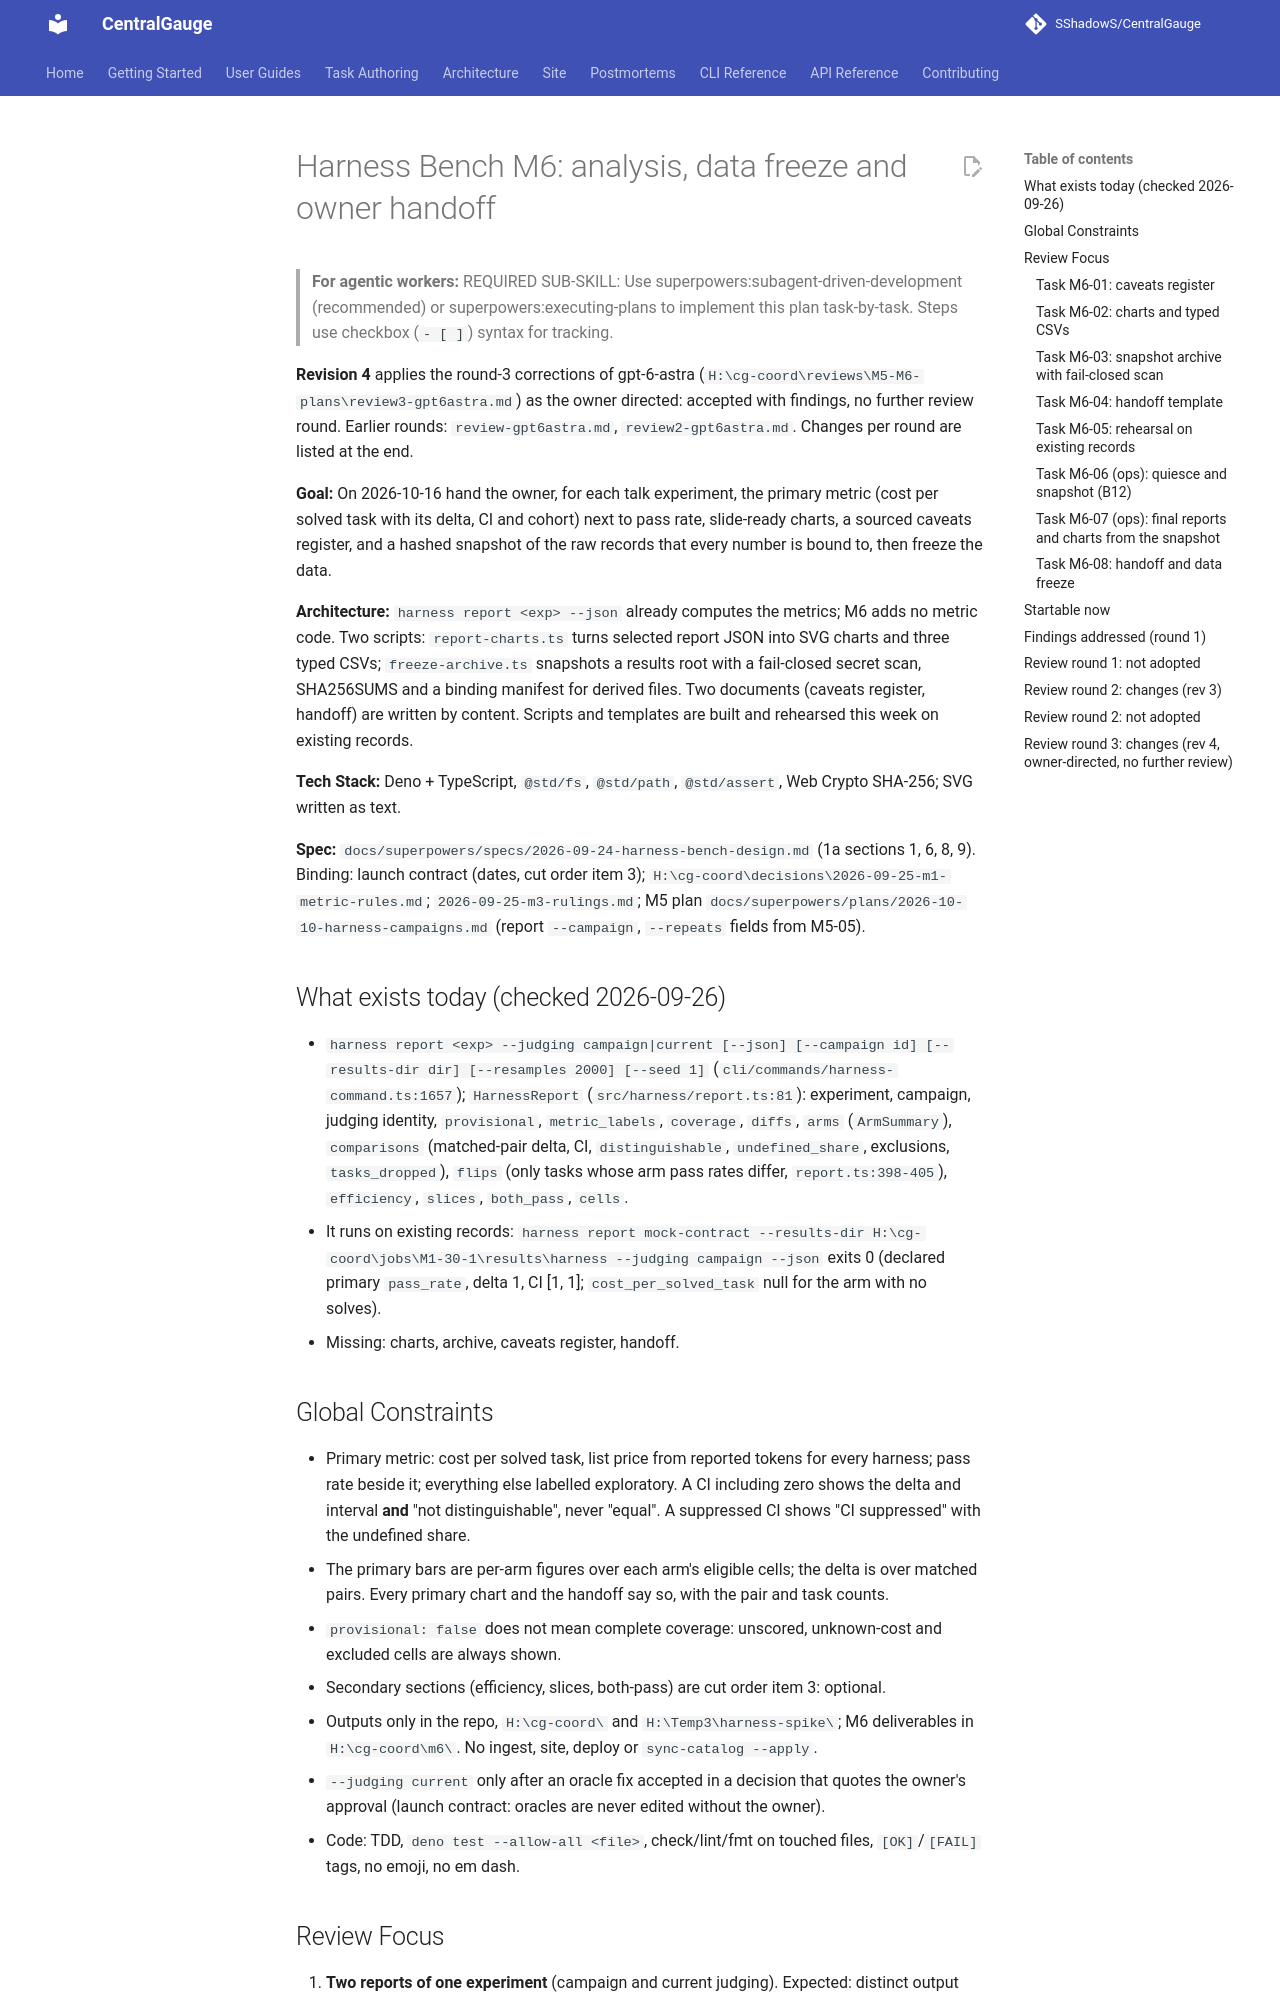

repository: SShadowS/CentralGauge · page: superpowers/plans/2026-10-14-harness-analysis/index.html · generator: mkdocs

# Harness Bench M6: analysis, data freeze and owner handoff

> **For agentic workers:** REQUIRED SUB-SKILL: Use superpowers:subagent-driven-development (recommended) or superpowers:executing-plans to implement this plan task-by-task. Steps use checkbox (`- [ ]`) syntax for tracking.

**Revision 4** applies the round-3 corrections of gpt-6-astra (`H:\cg-coord\reviews\M5-M6-plans\review3-gpt6astra.md`) as the owner directed: accepted with findings, no further review round. Earlier rounds: `review-gpt6astra.md`, `review2-gpt6astra.md`. Changes per round are listed at the end.

**Goal:** On 2026-10-16 hand the owner, for each talk experiment, the primary metric (cost per solved task with its delta, CI and cohort) next to pass rate, slide-ready charts, a sourced caveats register, and a hashed snapshot of the raw records that every number is bound to, then freeze the data.

**Architecture:** `harness report <exp> --json` already computes the metrics; M6 adds no metric code. Two scripts: `report-charts.ts` turns selected report JSON into SVG charts and three typed CSVs; `freeze-archive.ts` snapshots a results root with a fail-closed secret scan, SHA256SUMS and a binding manifest for derived files. Two documents (caveats register, handoff) are written by content. Scripts and templates are built and rehearsed this week on existing records.

**Tech Stack:** Deno + TypeScript, `@std/fs`, `@std/path`, `@std/assert`, Web Crypto SHA-256; SVG written as text.

**Spec:** `docs/superpowers/specs/2026-09-24-harness-bench-design.md` (1a sections 1, 6, 8, 9). Binding: launch contract (dates, cut order item 3); `H:\cg-coord\decisions\2026-09-25-m1-metric-rules.md`; `2026-09-25-m3-rulings.md`; M5 plan `docs/superpowers/plans/2026-10-10-harness-campaigns.md` (report `--campaign`, `--repeats` fields from M5-05).

## What exists today (checked 2026-09-26)

- `harness report <exp> --judging campaign|current [--json] [--campaign id] [--results-dir dir] [--resamples 2000] [--seed 1]` (`cli/commands/harness-command.ts:1657`); `HarnessReport` (`src/harness/report.ts:81`): experiment, campaign, judging identity, `provisional`, `metric_labels`, `coverage`, `diffs`, `arms` (`ArmSummary`), `comparisons` (matched-pair delta, CI, `distinguishable`, `undefined_share`, exclusions, `tasks_dropped`), `flips` (only tasks whose arm pass rates differ, `report.ts:398-405`), `efficiency`, `slices`, `both_pass`, `cells`.
- It runs on existing records: `harness report mock-contract --results-dir H:\cg-coord\jobs\M1-30-1\results\harness --judging campaign --json` exits 0 (declared primary `pass_rate`, delta 1, CI [1, 1]; `cost_per_solved_task` null for the arm with no solves).
- Missing: charts, archive, caveats register, handoff.

## Global Constraints

- Primary metric: cost per solved task, list price from reported tokens for every harness; pass rate beside it; everything else labelled exploratory. A CI including zero shows the delta and interval **and** "not distinguishable", never "equal". A suppressed CI shows "CI suppressed" with the undefined share.
- The primary bars are per-arm figures over each arm's eligible cells; the delta is over matched pairs. Every primary chart and the handoff say so, with the pair and task counts.
- `provisional: false` does not mean complete coverage: unscored, unknown-cost and excluded cells are always shown.
- Secondary sections (efficiency, slices, both-pass) are cut order item 3: optional.
- Outputs only in the repo, `H:\cg-coord\` and `H:\Temp3\harness-spike\`; M6 deliverables in `H:\cg-coord\m6\`. No ingest, site, deploy or `sync-catalog --apply`.
- `--judging current` only after an oracle fix accepted in a decision that quotes the owner's approval (launch contract: oracles are never edited without the owner).
- Code: TDD, `deno test --allow-all <file>`, check/lint/fmt on touched files, `[OK]`/`[FAIL]` tags, no emoji, no em dash.

## Review Focus

1. **Two reports of one experiment** (campaign and current judging). Expected: distinct output names, no silent overwrite, duplicates refused. M6-02.
2. **Null or suppressed metrics.** Expected: "n/a" with the reason (no solves, no scored cells, no eligible cost cohort), never 0 or NaN. M6-02.
3. **Repeat cut.** Expected: reported vs planned repeats and excluded cells and spend on every chart and in the CSVs. M6-02.
4. **Secret scan cannot run** (secret file missing, unreadable, empty). Expected: operational failure, not clean. M6-03.
5. **Records change after the numbers were taken.** Expected: reports are generated from the verified snapshot and bound to its hash. M6-03, M6-06.

---
